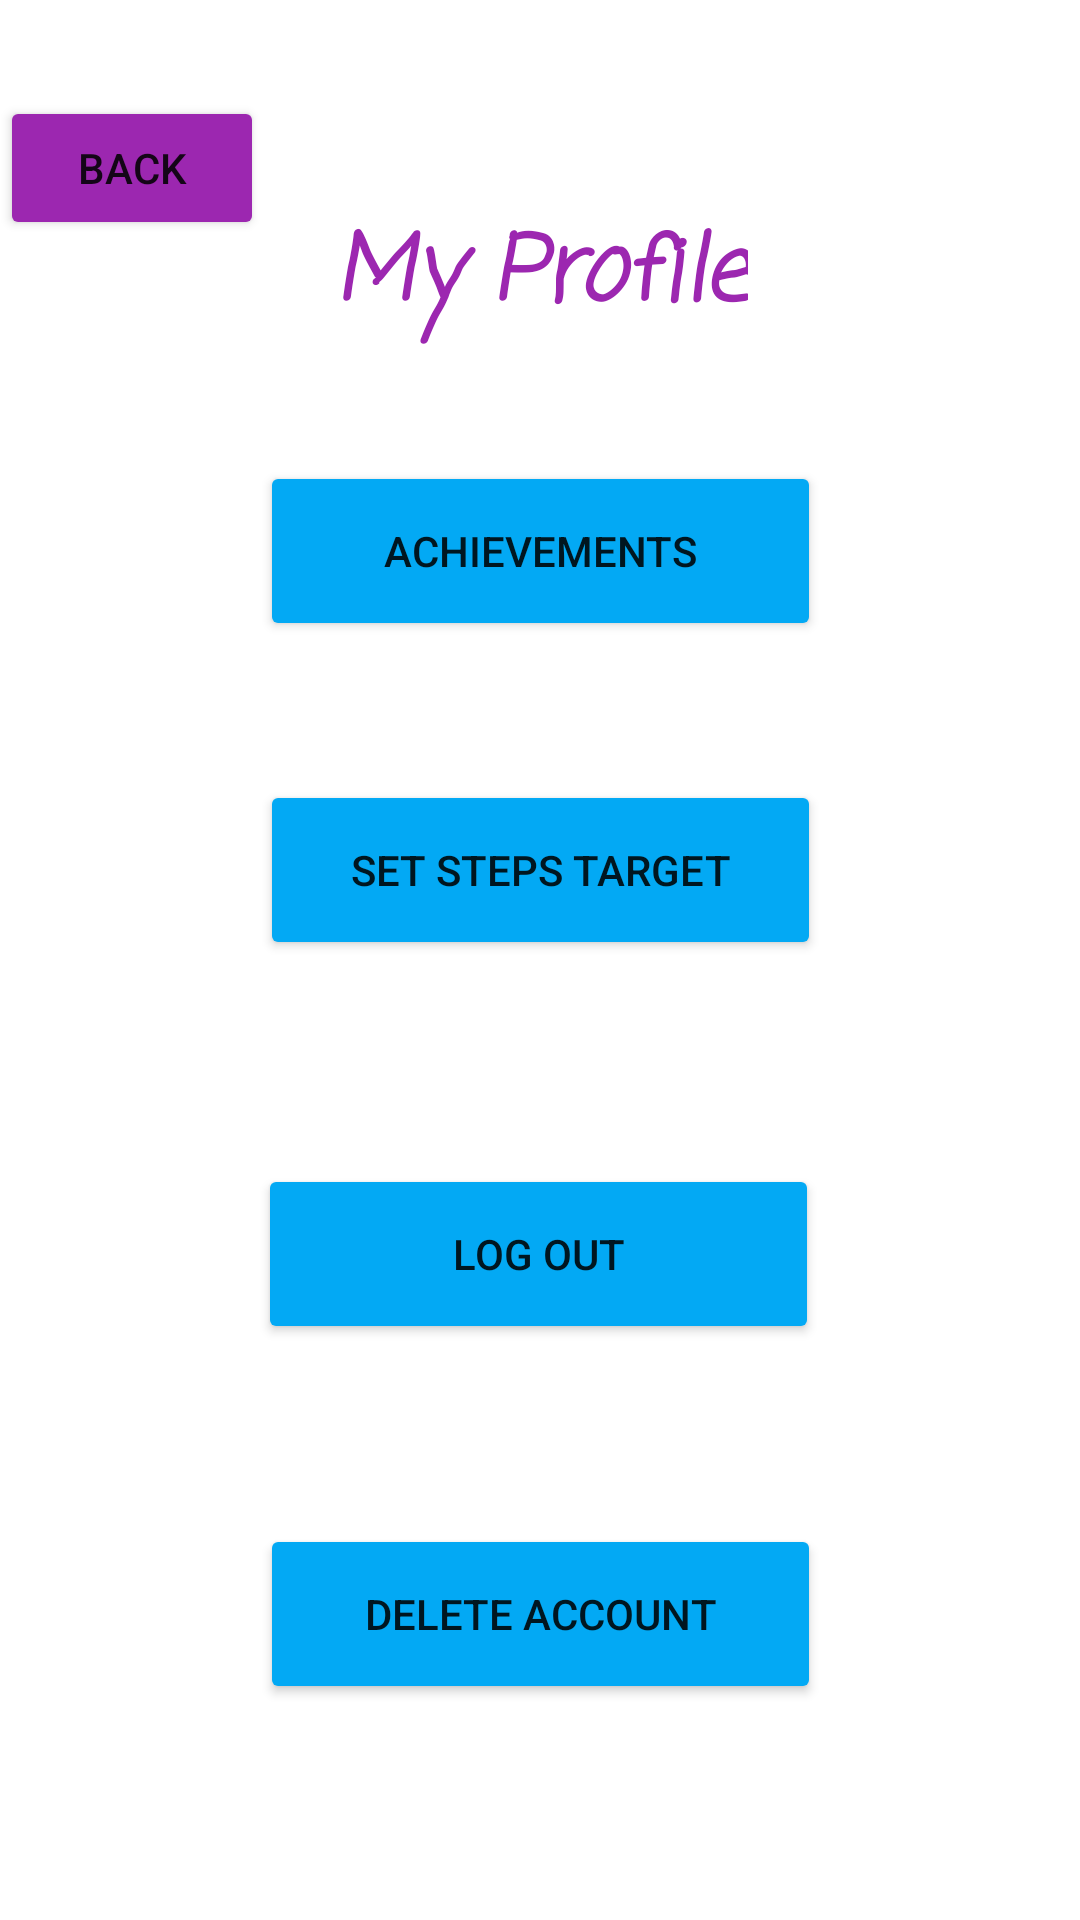

Layout XML and referenced resources for this Android screen:
<!-- AndroidManifest.xml: application theme Theme.MyStepsApp -->
<!-- res/layout/activity_my_profile.xml -->
<?xml version="1.0" encoding="utf-8"?>
<androidx.constraintlayout.widget.ConstraintLayout xmlns:android="http://schemas.android.com/apk/res/android"
    xmlns:app="http://schemas.android.com/apk/res-auto"
    xmlns:tools="http://schemas.android.com/tools"
    android:layout_width="match_parent"
    android:layout_height="match_parent"
    tools:context=".MyProfile">

    <Button
        android:id="@+id/my_stats"
        android:layout_width="187dp"
        android:layout_height="60dp"
        android:text="Achievements"
        app:layout_constraintBottom_toTopOf="@+id/stepstargetbtn"
        app:layout_constraintEnd_toEndOf="parent"
        app:layout_constraintStart_toStartOf="parent"
        app:layout_constraintTop_toTopOf="parent"
        app:layout_constraintVertical_bias="0.768"
        app:backgroundTint="#03A9F4"/>

    <Button
        android:id="@+id/stepstargetbtn"
        android:layout_width="187dp"
        android:layout_height="60dp"
        android:layout_marginBottom="68dp"
        android:text="set steps Target"
        app:layout_constraintBottom_toTopOf="@+id/logout"
        app:layout_constraintEnd_toEndOf="parent"
        app:layout_constraintStart_toStartOf="parent"
        app:backgroundTint="#03A9F4"/>

    <Button
        android:id="@+id/logout"
        android:layout_width="187dp"
        android:layout_height="60dp"
        android:layout_marginBottom="60dp"
        android:text="LOG OUT"
        app:layout_constraintBottom_toTopOf="@+id/deletebtn"
        app:layout_constraintEnd_toEndOf="parent"
        app:layout_constraintHorizontal_bias="0.498"
        app:layout_constraintStart_toStartOf="parent"
        app:backgroundTint="#03A9F4"/>

    <Button
        android:id="@+id/deletebtn"
        android:layout_width="187dp"
        android:layout_height="60dp"
        android:layout_marginBottom="72dp"
        android:text="Delete account"
        app:layout_constraintBottom_toBottomOf="parent"
        app:layout_constraintEnd_toEndOf="parent"
        app:layout_constraintStart_toStartOf="parent"
        app:backgroundTint="#03A9F4"/>

    <Button
        android:id="@+id/back4"
        android:layout_width="wrap_content"
        android:layout_height="wrap_content"
        android:layout_marginTop="32dp"
        android:text="back"
        app:layout_constraintStart_toStartOf="parent"
        app:layout_constraintTop_toTopOf="parent"
        app:backgroundTint="#9C27B0"/>

    <TextView
        android:id="@+id/textView9"
        android:layout_width="wrap_content"
        android:layout_height="wrap_content"
        android:fontFamily="casual"
        android:text="My Profile"
        android:textColor="#9C27B0"
        android:textSize="30sp"
        android:textStyle="bold|italic"
        app:layout_constraintBottom_toBottomOf="parent"
        app:layout_constraintEnd_toEndOf="parent"
        app:layout_constraintStart_toStartOf="parent"
        app:layout_constraintTop_toTopOf="parent"
        app:layout_constraintVertical_bias="0.116" />
</androidx.constraintlayout.widget.ConstraintLayout>
<!-- resources referenced by this layout -->
<resources>
  <style name="Theme.MyStepsApp" parent="Theme.MaterialComponents.DayNight.DarkActionBar">
          
          <item name="colorPrimary">@color/purple_500</item>
          <item name="colorPrimaryVariant">@color/purple_700</item>
          <item name="colorOnPrimary">@color/white</item>
          
          <item name="colorSecondary">@color/teal_200</item>
          <item name="colorSecondaryVariant">@color/teal_700</item>
          <item name="colorOnSecondary">@color/black</item>
          
          <item name="android:statusBarColor" tools:targetApi="l">?attr/colorPrimaryVariant</item>
          
      </style>
  <!-- not gathered from this repository: default colours our renderer supplied (Android Studio template values) -->
  <color name="purple_500">#FF6200EE</color>
  <color name="purple_700">#FF3700B3</color>
  <color name="teal_200">#FF03DAC5</color>
  <color name="teal_700">#FF018786</color>
  <color name="black">#FF000000</color>
  <color name="white">#FFFFFFFF</color>
</resources>
